Run: headless pygame with SDL's dummy video driver; simulated clock (each Clock.tick advances the game by its frame time, no real sleeping); random seed 0; keys injected as events and as key.get_pressed() state; no mouse input.
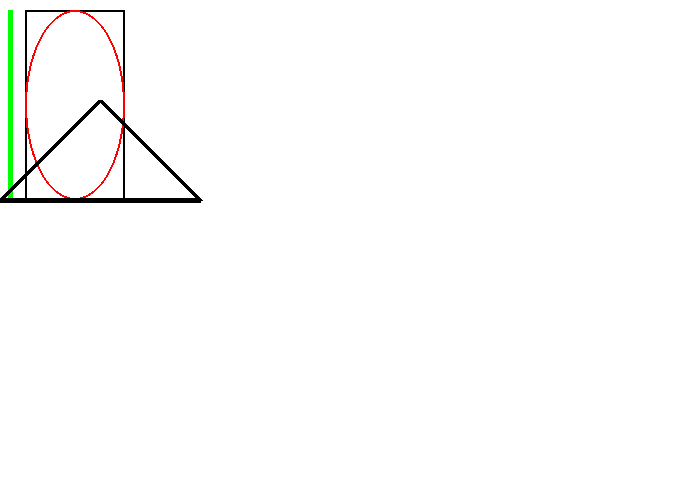
Frame 1 of 4 · flips 1–60 · no input
Frame 2 of 4 · flips 61–180 · tapped SPACE, RETURN · held RIGHT (→), D · screen unchanged from frame 1, image omitted
Frame 3 of 4 · flips 181–300 · held DOWN (↓), S · screen unchanged from frame 2, image omitted
Frame 4 of 4 · flips 301–420 · held LEFT (←), A, UP (↑), W · screen unchanged from frame 3, image omitted

The pygame program that drew these frames:

# Import the pygame library
import pygame

# Initialize the game engine
pygame.init()

# Colors
BLACK = (0, 0, 0)
WHITE = (255, 255, 255)
GREEN = (0, 255, 0)
RED = (255, 0, 0)

# Dimensions
dimensions = (700, 500)
screen = pygame.display.set_mode(dimensions)

# Window title
pygame.display.set_caption("Kath learning pygame")

# Iterate until the user clicks on the close button.
close_window = False

# It is used to manage how quickly the screen is updated
clock = pygame.time.Clock()

# ---------- Main Loop of the Program ----------
while not close_window:
    for event in pygame.event.get():
        if event.type == pygame.QUIT:
            close_window = True

    # Cleare the screen
    screen.fill(WHITE)

    # Draw a green LINE on the screen from(0, 0)
    # to (100, 100) and 5 pixels thick.
    pygame.draw.line(screen, GREEN, [10, 10], [10, 200], 5)

    # Rectangle
    pygame.draw.rect(screen, BLACK, [25, 10, 100, 190], 2)

    # Elipse
    pygame.draw.ellipse(screen, RED, [25, 10, 100, 190], 2)

    # Triangle
    pygame.draw.polygon(screen, BLACK, [[100, 100], [0, 200], [200, 200]], 5)

    # Update the screen
    pygame.display.flip()

    # Limited to 20 frames per second
    clock.tick(20)

# Close the program
pygame.quit()
